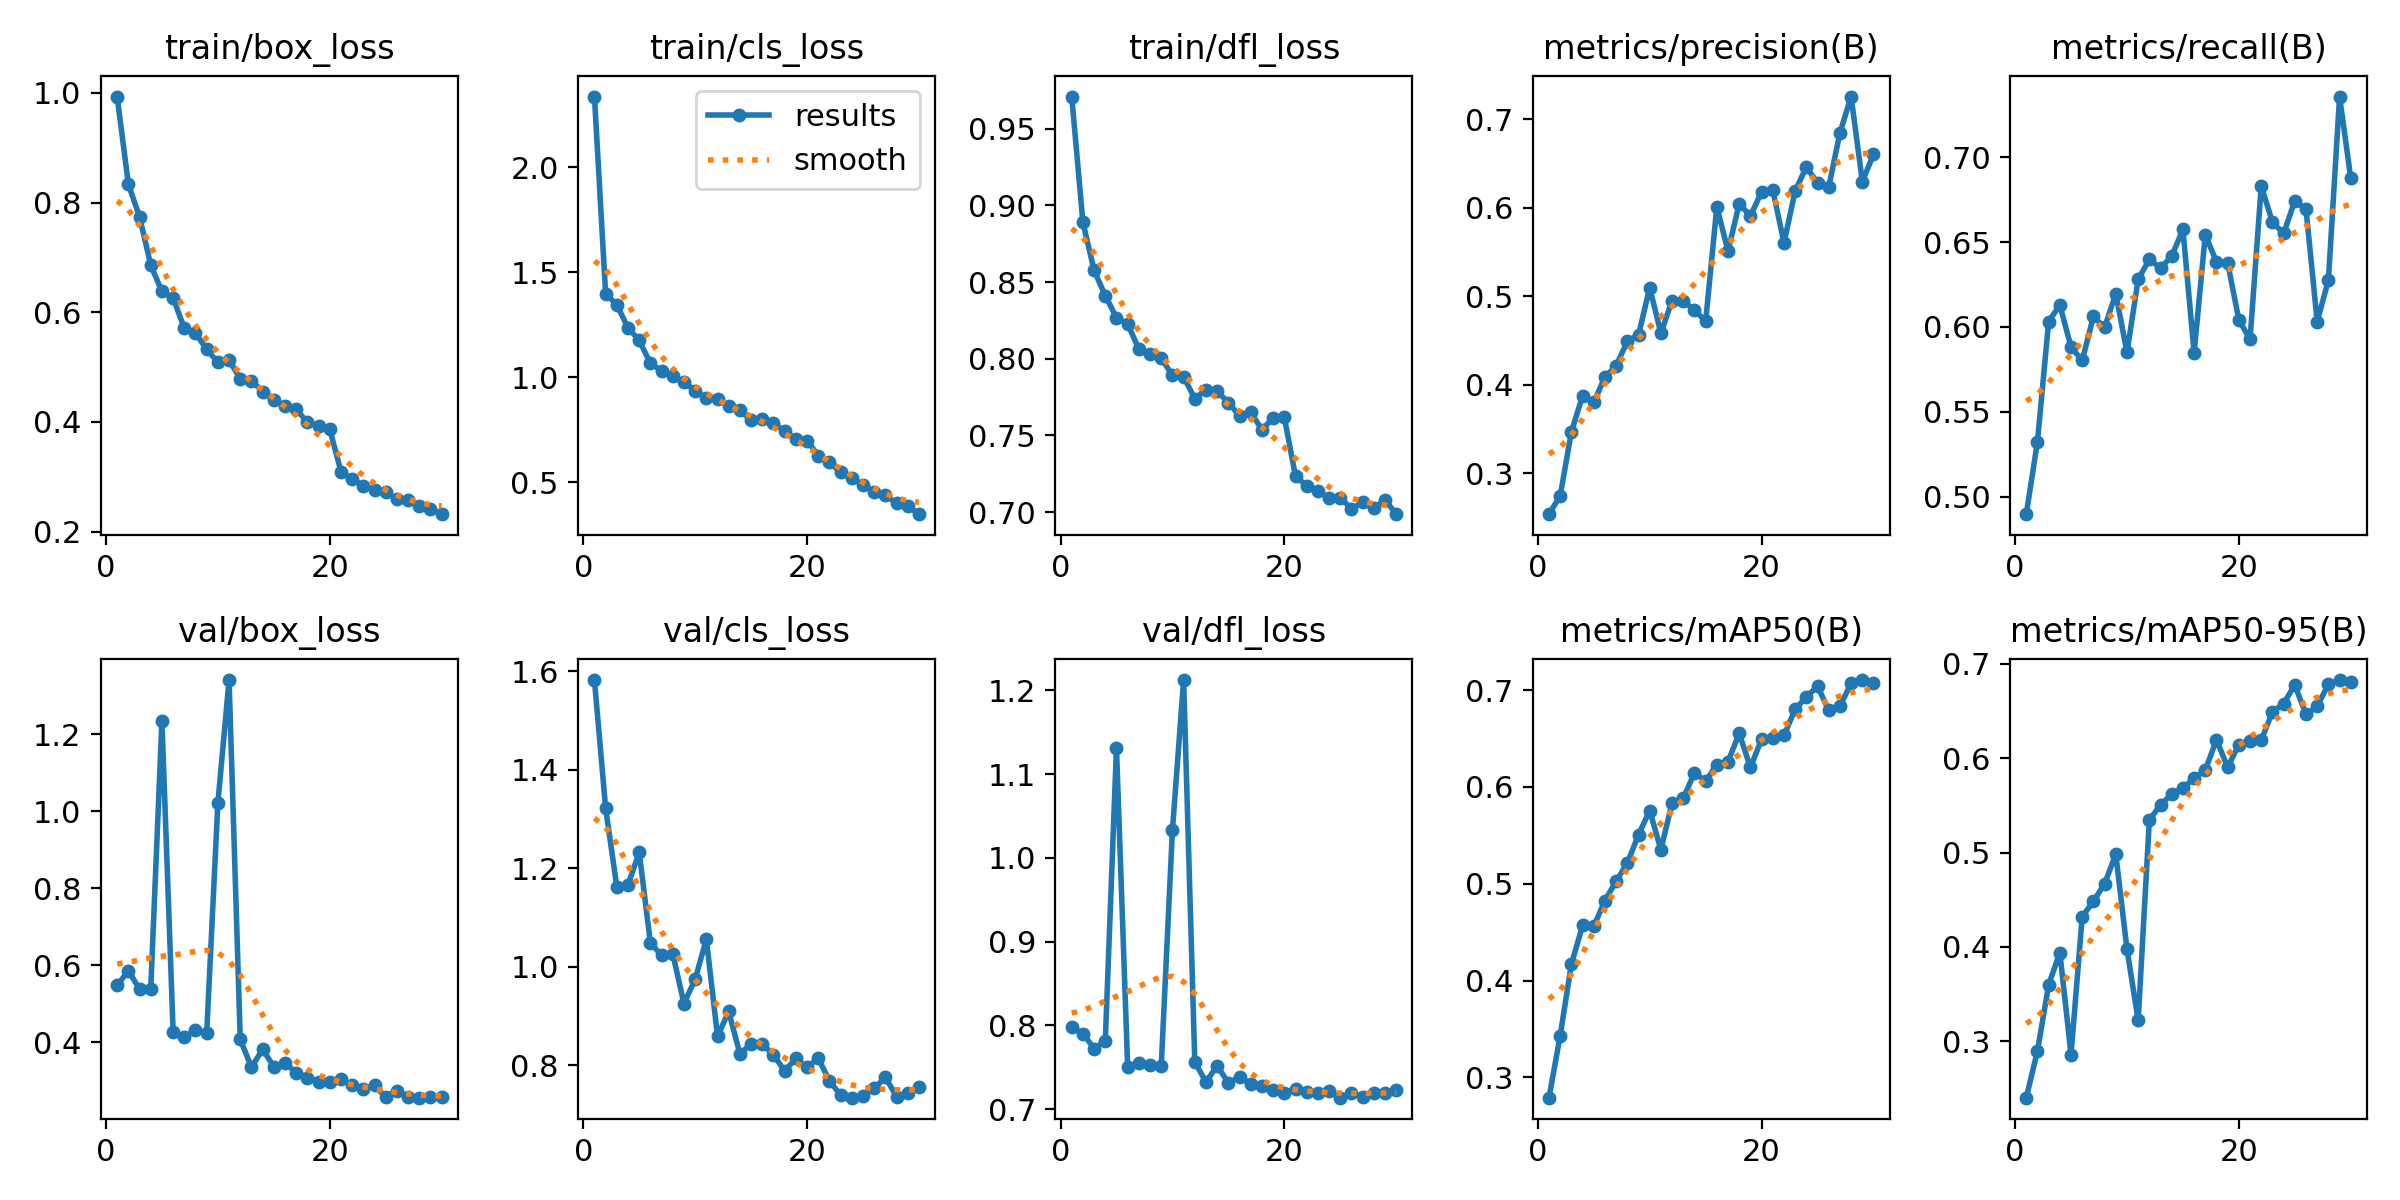

The data file committed next to this chart (first rows):
epoch, train/box_loss, train/cls_loss, train/dfl_loss, metrics/precision(B), metrics/recall(B), metrics/mAP50(B), metrics/mAP50-95(B), val/box_loss, val/cls_loss, val/dfl_loss, lr/pg0, lr/pg1, lr/pg2
1, 0.9932, 2.336, 0.971, 0.254, 0.4896, 0.2791, 0.2403, 0.5478, 1.583, 0.7979, 0.06705, 0.002823, 0.002823
2, 0.8335, 1.396, 0.889, 0.2747, 0.5324, 0.3432, 0.2898, 0.5857, 1.322, 0.7904, 0.03363, 0.005482, 0.005482
3, 0.774, 1.344, 0.8576, 0.3468, 0.6032, 0.4168, 0.3598, 0.5386, 1.163, 0.7725, 0.00737, 0.00737, 0.00737
4, 0.6859, 1.234, 0.8412, 0.3876, 0.6129, 0.4569, 0.394, 0.5385, 1.167, 0.7818, 0.00711, 0.00711, 0.00711
5, 0.6379, 1.174, 0.8268, 0.3803, 0.5881, 0.4559, 0.286, 1.235, 1.232, 1.131, 0.00685, 0.00685, 0.00685
6, 0.626, 1.066, 0.8228, 0.4089, 0.5802, 0.4827, 0.4321, 0.4276, 1.049, 0.7505, 0.00659, 0.00659, 0.00659
7, 0.5708, 1.029, 0.8062, 0.4216, 0.6062, 0.5026, 0.4484, 0.4143, 1.023, 0.7552, 0.00633, 0.00633, 0.00633
8, 0.5616, 1.005, 0.8033, 0.4494, 0.5997, 0.5213, 0.4671, 0.4316, 1.026, 0.7531, 0.00607, 0.00607, 0.00607
9, 0.5325, 0.9767, 0.8003, 0.4564, 0.6197, 0.5505, 0.4982, 0.4234, 0.9253, 0.7516, 0.00581, 0.00581, 0.00581
10, 0.5086, 0.9354, 0.7892, 0.5099, 0.5849, 0.5756, 0.3977, 1.022, 0.9747, 1.033, 0.00555, 0.00555, 0.00555
11, 0.5126, 0.8995, 0.7883, 0.4583, 0.6281, 0.5353, 0.3222, 1.341, 1.056, 1.212, 0.005291, 0.005291, 0.005291
12, 0.4789, 0.8943, 0.774, 0.4953, 0.6398, 0.5833, 0.5345, 0.4078, 0.8588, 0.7564, 0.005031, 0.005031, 0.005031
13, 0.4749, 0.8614, 0.7799, 0.4944, 0.6347, 0.5881, 0.5507, 0.3351, 0.9093, 0.7326, 0.004771, 0.004771, 0.004771
14, 0.4555, 0.8415, 0.7789, 0.4847, 0.6417, 0.6146, 0.5619, 0.3818, 0.8231, 0.752, 0.004511, 0.004511, 0.004511
15, 0.4394, 0.7943, 0.7713, 0.4718, 0.6574, 0.6061, 0.5683, 0.3367, 0.843, 0.7314, 0.004251, 0.004251, 0.004251
16, 0.4289, 0.7986, 0.7628, 0.6011, 0.5847, 0.6231, 0.5788, 0.3466, 0.8434, 0.7386, 0.003991, 0.003991, 0.003991
17, 0.4231, 0.7805, 0.7651, 0.551, 0.6544, 0.6261, 0.5875, 0.3208, 0.8209, 0.7301, 0.003731, 0.003731, 0.003731
18, 0.3995, 0.742, 0.7537, 0.6048, 0.6383, 0.6553, 0.6195, 0.3085, 0.7885, 0.7275, 0.003471, 0.003471, 0.003471
19, 0.3924, 0.7059, 0.7615, 0.5908, 0.6377, 0.6201, 0.5904, 0.2982, 0.8138, 0.7234, 0.003211, 0.003211, 0.003211
20, 0.3868, 0.6979, 0.7617, 0.618, 0.6041, 0.6492, 0.6145, 0.2974, 0.7957, 0.7197, 0.002951, 0.002951, 0.002951
21, 0.3096, 0.626, 0.7234, 0.6204, 0.5927, 0.6505, 0.618, 0.3048, 0.814, 0.7247, 0.002691, 0.002691, 0.002691
22, 0.2957, 0.5946, 0.7172, 0.5604, 0.6831, 0.6531, 0.6189, 0.2889, 0.7682, 0.721, 0.002431, 0.002431, 0.002431
23, 0.2842, 0.5468, 0.7135, 0.6191, 0.6618, 0.6801, 0.6492, 0.2791, 0.7394, 0.7189, 0.002171, 0.002171, 0.002171
24, 0.2758, 0.5201, 0.7093, 0.6461, 0.6551, 0.693, 0.6579, 0.288, 0.7341, 0.7222, 0.001911, 0.001911, 0.001911
25, 0.2715, 0.4869, 0.7095, 0.6281, 0.6744, 0.7039, 0.6776, 0.2576, 0.7371, 0.7139, 0.001651, 0.001651, 0.001651
26, 0.2587, 0.4547, 0.702, 0.6235, 0.6693, 0.6789, 0.6464, 0.2746, 0.7528, 0.7198, 0.001391, 0.001391, 0.001391
27, 0.2571, 0.4364, 0.7063, 0.6846, 0.6031, 0.6833, 0.655, 0.2571, 0.7755, 0.7148, 0.001131, 0.001131, 0.001131
28, 0.2465, 0.3985, 0.7027, 0.7257, 0.6276, 0.7071, 0.6784, 0.2563, 0.7363, 0.7192, 0.0008715, 0.0008715, 0.0008715
29, 0.2409, 0.3852, 0.708, 0.6297, 0.7358, 0.7103, 0.6828, 0.2581, 0.7429, 0.7195, 0.0006116, 0.0006116, 0.0006116
30, 0.2319, 0.3471, 0.6987, 0.6603, 0.6876, 0.7078, 0.6812, 0.2584, 0.7548, 0.7235, 0.0003516, 0.0003516, 0.0003516
